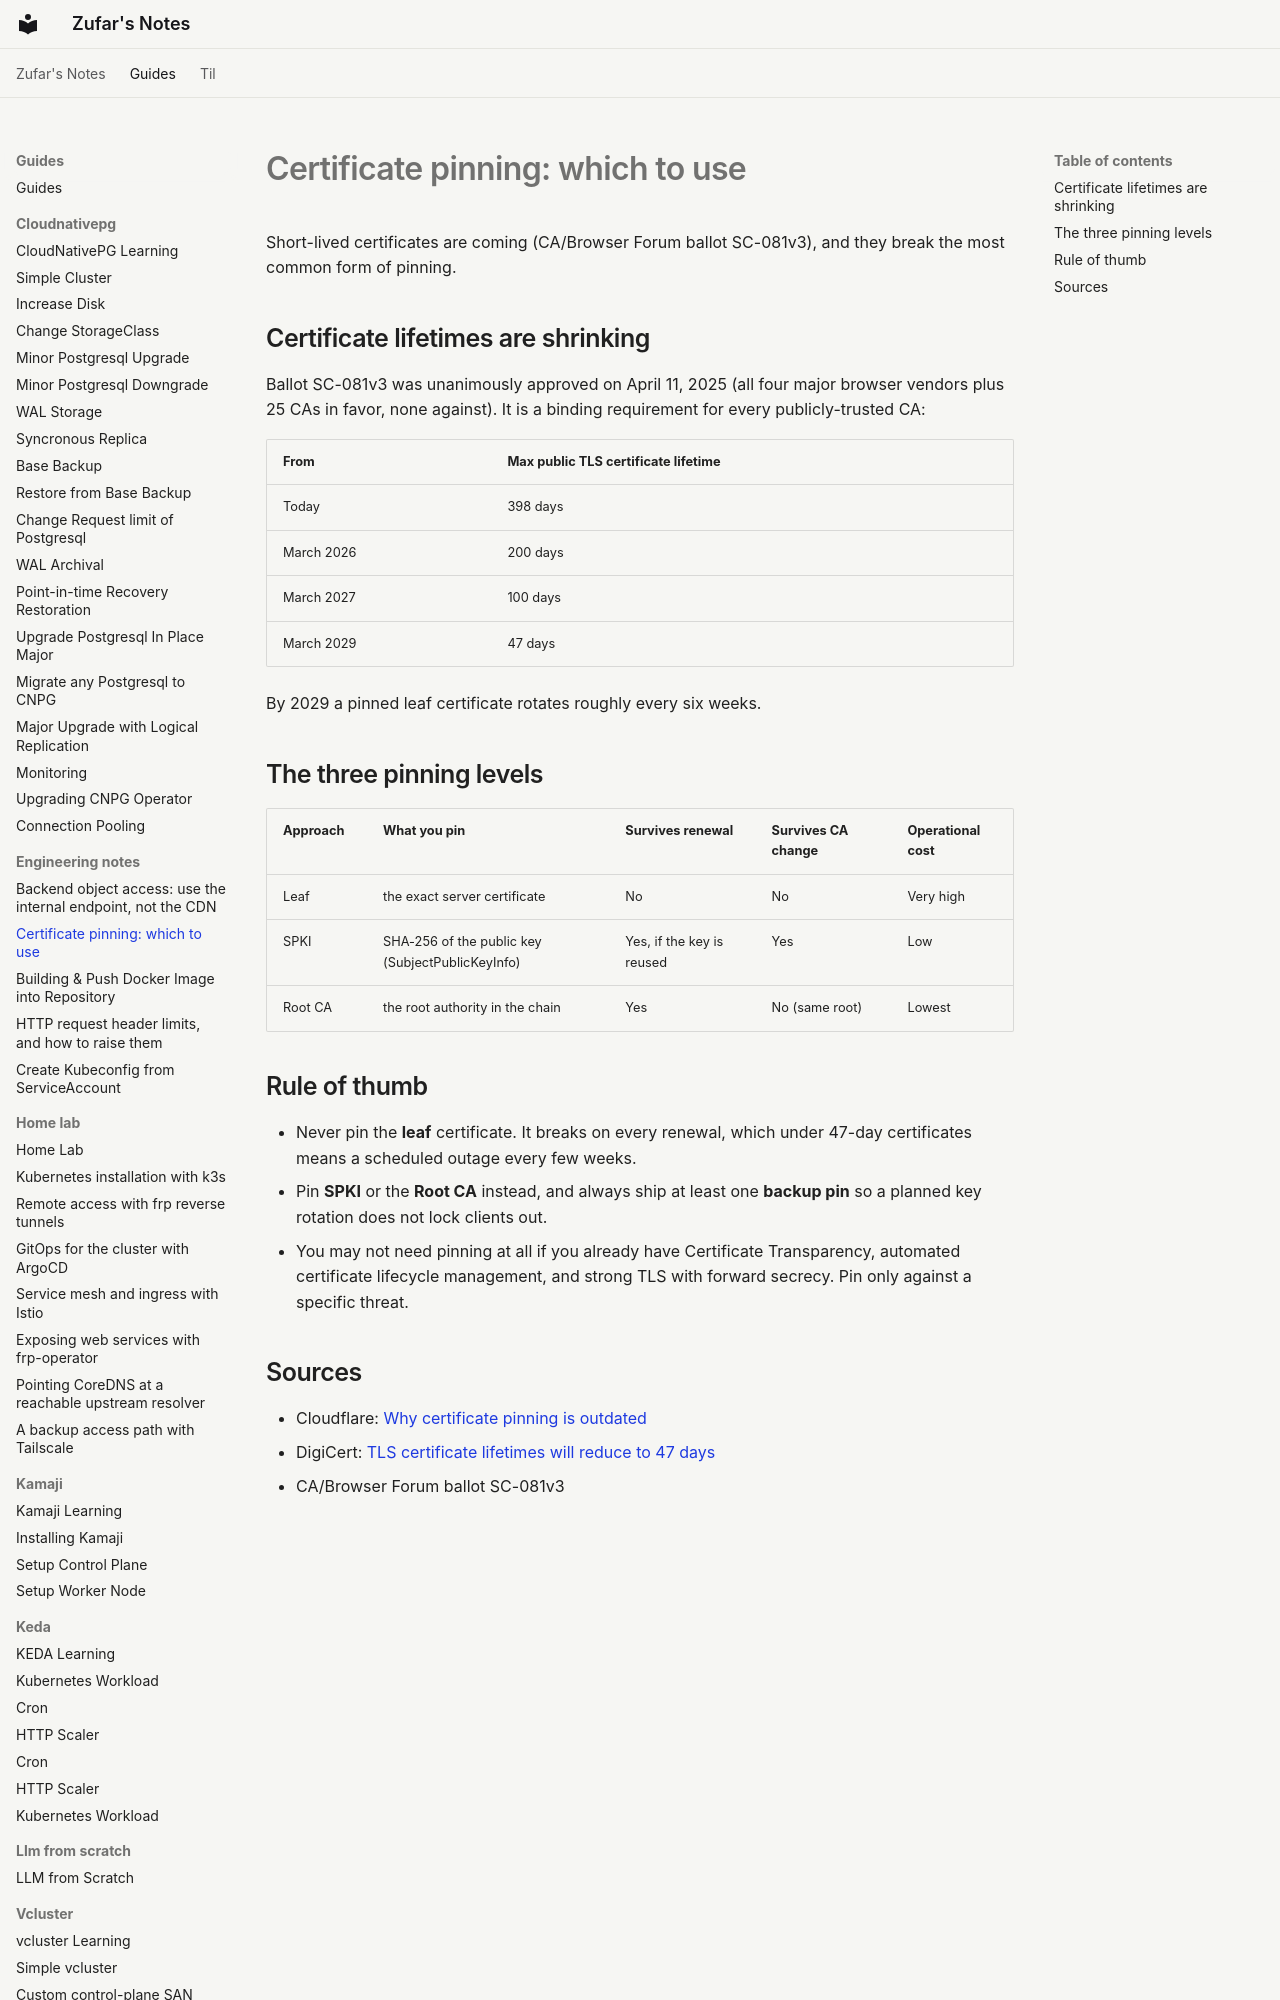

repository: zufardhiyaulhaq/notes · page: guides/engineering-notes/certificate-pinning/index.html · generator: mkdocs

---
tags:
  - security
  - tls
  - certificates
---

# Certificate pinning: which to use

Short-lived certificates are coming (CA/Browser Forum ballot SC-081v3), and they
break the most common form of pinning.

## Certificate lifetimes are shrinking

Ballot SC-081v3 was unanimously approved on April 11, 2025 (all four major
browser vendors plus 25 CAs in favor, none against). It is a binding requirement
for every publicly-trusted CA:

| From | Max public TLS certificate lifetime |
|------|-------------------------------------|
| Today | 398 days |
| March 2026 | 200 days |
| March 2027 | 100 days |
| March 2029 | 47 days |

By 2029 a pinned leaf certificate rotates roughly every six weeks.

## The three pinning levels

| Approach | What you pin | Survives renewal | Survives CA change | Operational cost |
|----------|--------------|------------------|--------------------|------------------|
| Leaf | the exact server certificate | No | No | Very high |
| SPKI | SHA-256 of the public key (SubjectPublicKeyInfo) | Yes, if the key is reused | Yes | Low |
| Root CA | the root authority in the chain | Yes | No (same root) | Lowest |
